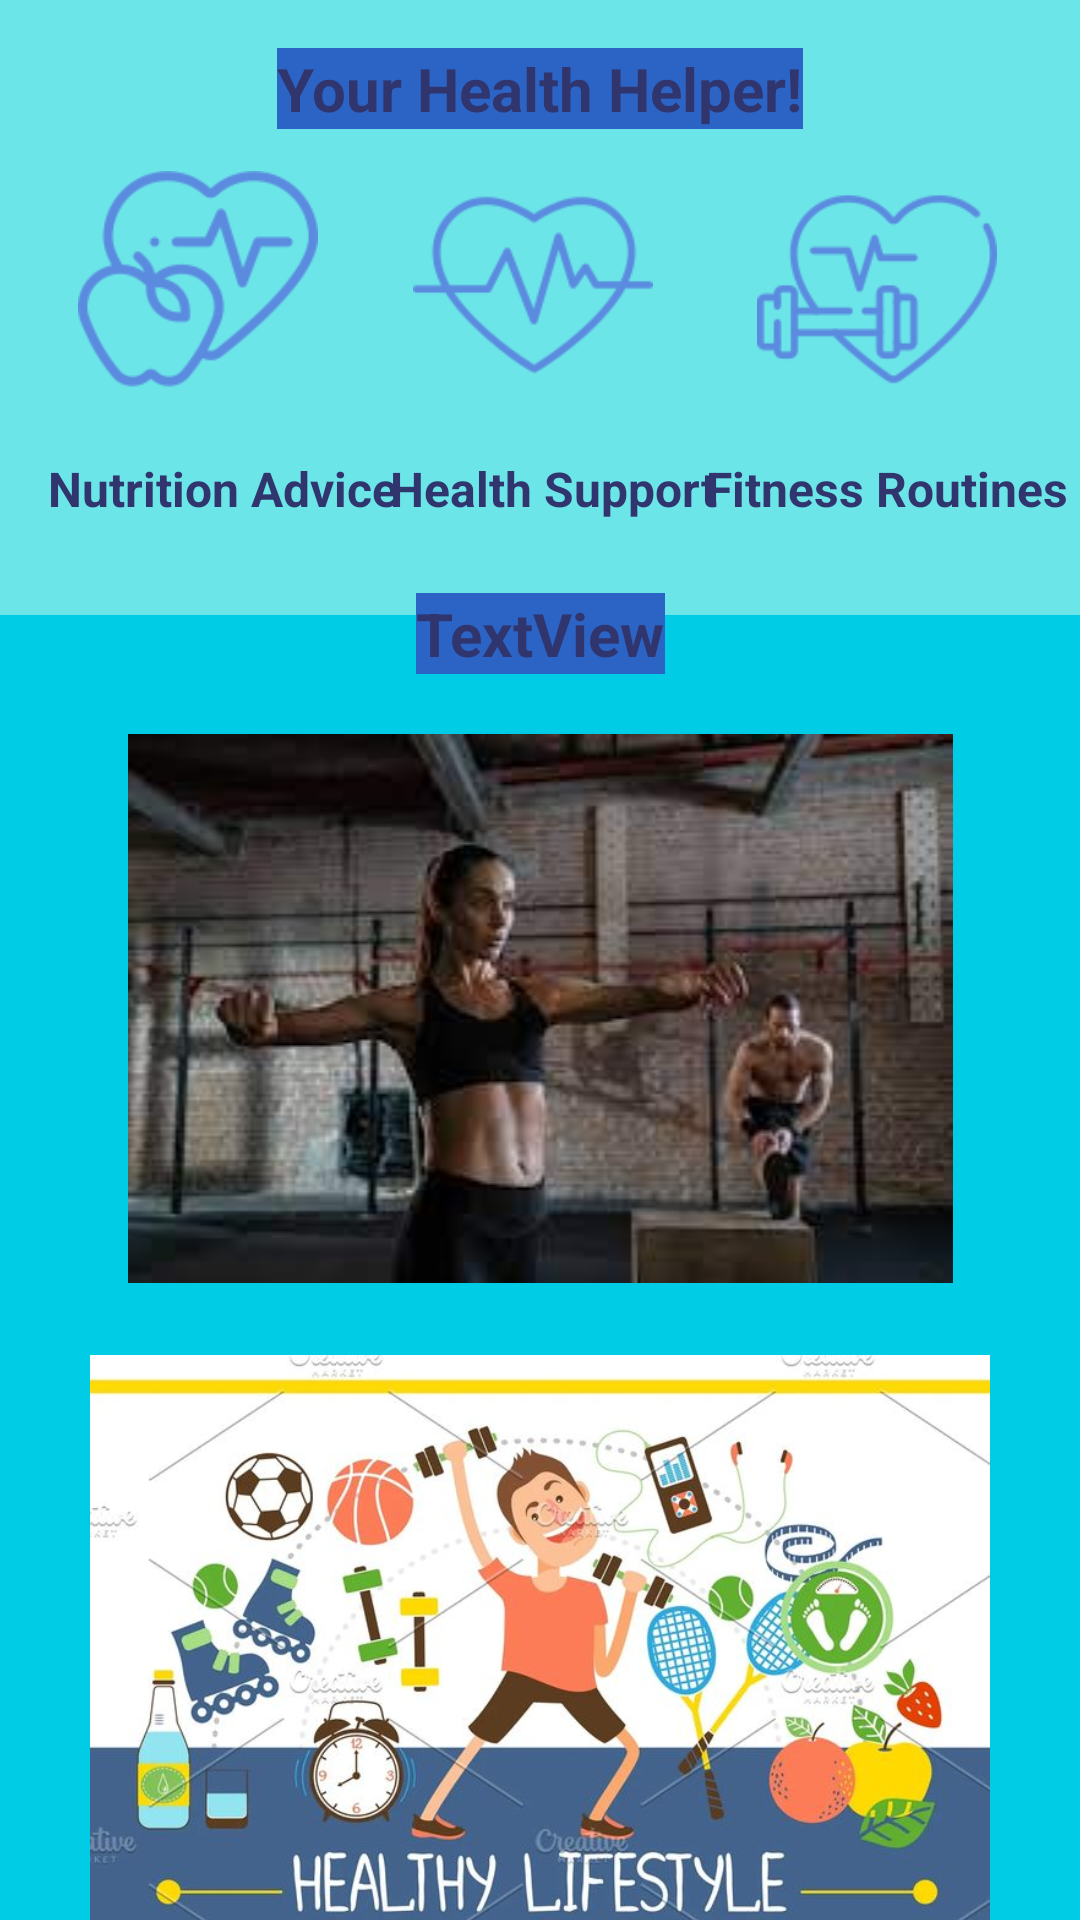

Produce the Android XML layout that renders to this screen, including the resource entries it uses.
<!-- AndroidManifest.xml: application theme Theme.Assignments -->
<!-- res/layout/fragment_home.xml -->
<?xml version="1.0" encoding="utf-8"?>
<androidx.constraintlayout.widget.ConstraintLayout xmlns:android="http://schemas.android.com/apk/res/android"
    xmlns:app="http://schemas.android.com/apk/res-auto"
    xmlns:tools="http://schemas.android.com/tools"
    android:layout_width="match_parent"
    android:layout_height="match_parent"
    tools:context=".ui.home.HomeFragment">

    <ImageView
        android:id="@+id/imageView"
        android:layout_width="0dp"
        android:layout_height="205dp"
        android:src="@drawable/backgroundcolor"
        app:layout_constraintBottom_toTopOf="@+id/imageView5"
        app:layout_constraintEnd_toEndOf="parent"
        app:layout_constraintStart_toStartOf="parent"
        app:layout_constraintTop_toTopOf="parent" />

    <ImageView
        android:id="@+id/NutritionIcon"
        android:layout_width="80dp"
        android:layout_height="80dp"
        android:layout_marginStart="24dp"
        android:layout_marginBottom="68dp"
        android:src="@drawable/health"
        app:layout_constraintBottom_toTopOf="@+id/imageView5"
        app:layout_constraintEnd_toStartOf="@+id/HealthSupIcon"
        app:layout_constraintHorizontal_bias="0.064"
        app:layout_constraintStart_toStartOf="parent" />

    <ImageView
        android:id="@+id/FitnessIcon"
        android:layout_width="80dp"
        android:layout_height="80dp"
        android:layout_marginEnd="24dp"
        android:layout_marginBottom="68dp"
        android:src="@drawable/dumbbell"
        app:layout_constraintBottom_toTopOf="@+id/imageView5"
        app:layout_constraintEnd_toEndOf="parent"
        app:layout_constraintHorizontal_bias="0.906"
        app:layout_constraintStart_toEndOf="@+id/HealthSupIcon" />

    <TextView
        android:id="@+id/HealthSuptextView"
        android:layout_width="wrap_content"
        android:layout_height="wrap_content"
        android:layout_marginTop="17dp"
        android:layout_marginBottom="24dp"
        android:text="@string/hs_textview"
        android:textColor="#31356E"
        android:textSize="16sp"
        android:textStyle="bold"
        app:layout_constraintBottom_toTopOf="@+id/text_home"
        app:layout_constraintEnd_toStartOf="@+id/FitnesstextView"
        app:layout_constraintHorizontal_bias="0.409"
        app:layout_constraintStart_toEndOf="@+id/Nutritiontext"
        app:layout_constraintTop_toBottomOf="@+id/HealthSupIcon"
        app:layout_constraintVertical_bias="0.0" />

    <TextView
        android:id="@+id/Nutritiontext"
        android:layout_width="wrap_content"
        android:layout_height="wrap_content"
        android:layout_marginStart="16dp"
        android:text="@string/na_textview"
        android:textColor="#31356E"
        android:textSize="16sp"
        android:textStyle="bold"
        app:layout_constraintBottom_toTopOf="@+id/text_home"
        app:layout_constraintEnd_toStartOf="@+id/FitnesstextView"
        app:layout_constraintHorizontal_bias="0.0"
        app:layout_constraintStart_toStartOf="parent"
        app:layout_constraintTop_toBottomOf="@+id/NutritionIcon"
        app:layout_constraintVertical_bias="0.384" />

    <ImageView
        android:id="@+id/HealthSupIcon"
        android:layout_width="80dp"
        android:layout_height="80dp"
        android:layout_marginTop="12dp"
        android:src="@drawable/heart"
        app:layout_constraintEnd_toEndOf="parent"
        app:layout_constraintHorizontal_bias="0.492"
        app:layout_constraintStart_toStartOf="parent"
        app:layout_constraintTop_toBottomOf="@+id/title1view" />

    <TextView
        android:id="@+id/FitnesstextView"
        android:layout_width="wrap_content"
        android:layout_height="wrap_content"
        android:layout_marginEnd="4dp"
        android:text="@string/fr_textview"
        android:textColor="#31356E"
        android:textSize="16sp"
        android:textStyle="bold"
        app:layout_constraintBottom_toTopOf="@+id/imageView5"
        app:layout_constraintEnd_toEndOf="parent"
        app:layout_constraintHorizontal_bias="1.0"
        app:layout_constraintStart_toEndOf="@+id/HealthSupIcon"
        app:layout_constraintTop_toBottomOf="@+id/FitnessIcon"
        app:layout_constraintVertical_bias="0.326" />

    <ImageView
        android:id="@+id/imageView5"
        android:layout_width="0dp"
        android:layout_height="0dp"
        android:src="@drawable/bg2"
        app:layout_constraintBottom_toBottomOf="parent"
        app:layout_constraintEnd_toEndOf="parent"
        app:layout_constraintStart_toStartOf="parent"
        app:layout_constraintTop_toBottomOf="@+id/imageView" />

    <TextView
        android:id="@+id/text_home"
        android:layout_width="wrap_content"
        android:layout_height="wrap_content"
        android:layout_marginBottom="24dp"
        android:background="#2C64C6"
        android:text="TextView"
        android:textColor="#31356E"
        android:textSize="20sp"
        android:textStyle="bold"
        app:layout_constraintBottom_toTopOf="@+id/ArticleImage1"
        app:layout_constraintEnd_toEndOf="parent"
        app:layout_constraintStart_toStartOf="parent" />

    <TextView
        android:id="@+id/title1view"
        android:layout_width="wrap_content"
        android:layout_height="wrap_content"
        android:layout_marginTop="16dp"
        android:background="#2C64C6"
        android:text="@string/title1textview"
        android:textColor="#31356E"
        android:textSize="20sp"
        android:textStyle="bold"
        app:layout_constraintEnd_toEndOf="parent"
        app:layout_constraintStart_toStartOf="parent"
        app:layout_constraintTop_toTopOf="parent" />

    <ImageView
        android:id="@+id/ArticleImage1"
        android:layout_width="0dp"
        android:layout_height="wrap_content"
        android:layout_marginTop="20dp"
        android:src="@drawable/article1"
        app:layout_constraintEnd_toEndOf="parent"
        app:layout_constraintStart_toStartOf="parent"
        app:layout_constraintTop_toBottomOf="@+id/text_home" />

    <ImageView
        android:id="@+id/ArticleImage2"
        android:layout_width="0dp"
        android:layout_height="200dp"
        android:layout_marginTop="24dp"
        android:src="@drawable/article2"
        app:layout_constraintEnd_toEndOf="parent"
        app:layout_constraintStart_toStartOf="parent"
        app:layout_constraintTop_toBottomOf="@+id/ArticleImage1" />
</androidx.constraintlayout.widget.ConstraintLayout>
<!-- resources referenced by this layout -->
<resources>
  <!-- drawable article1: jpeg bitmap (drawable, 7363 bytes) -->
  <!-- drawable article2: jpg bitmap (drawable, 64750 bytes) -->
  <!-- drawable backgroundcolor (drawable) -->
  <shape xmlns:android="http://schemas.android.com/apk/res/android"
      android:shape="rectangle">
      <gradient
          android:angle="135"
          android:endColor="#6CE5E8"
          android:startColor="#6CE5E8"
          android:type="linear" />
  </shape>
  <!-- drawable bg2 (drawable) -->
  <shape xmlns:android="http://schemas.android.com/apk/res/android"
      android:shape="rectangle">
      <gradient
          android:angle="135"
          android:endColor="#00CCE5"
          android:startColor="#00CCE5"
          android:type="linear" />
  </shape>
  <!-- drawable dumbbell: png bitmap (drawable, 6541 bytes) -->
  <!-- drawable health: png bitmap (drawable, 8054 bytes) -->
  <!-- drawable heart: png bitmap (drawable, 6209 bytes) -->
  <string name="fr_textview">Fitness Routines</string>
  <string name="hs_textview">Health Support</string>
  <string name="na_textview">Nutrition Advice</string>
  <string name="title1textview">Your Health Helper!</string>
  <style name="Theme.Assignments" parent="Theme.MaterialComponents.DayNight.DarkActionBar">
          
          <item name="colorPrimary">@color/purple_500</item>
          <item name="colorPrimaryVariant">@color/purple_700</item>
          <item name="colorOnPrimary">@color/white</item>
          
          <item name="colorSecondary">@color/teal_200</item>
          <item name="colorSecondaryVariant">@color/teal_700</item>
          <item name="colorOnSecondary">@color/black</item>
          
          <item name="android:statusBarColor">?attr/colorPrimaryVariant</item>
          
      </style>
  <!-- not gathered from this repository: default colours our renderer supplied (Android Studio template values) -->
  <color name="purple_500">#FF6200EE</color>
  <color name="purple_700">#FF3700B3</color>
  <color name="teal_200">#FF03DAC5</color>
  <color name="teal_700">#FF018786</color>
  <color name="black">#FF000000</color>
  <color name="white">#FFFFFFFF</color>
</resources>
